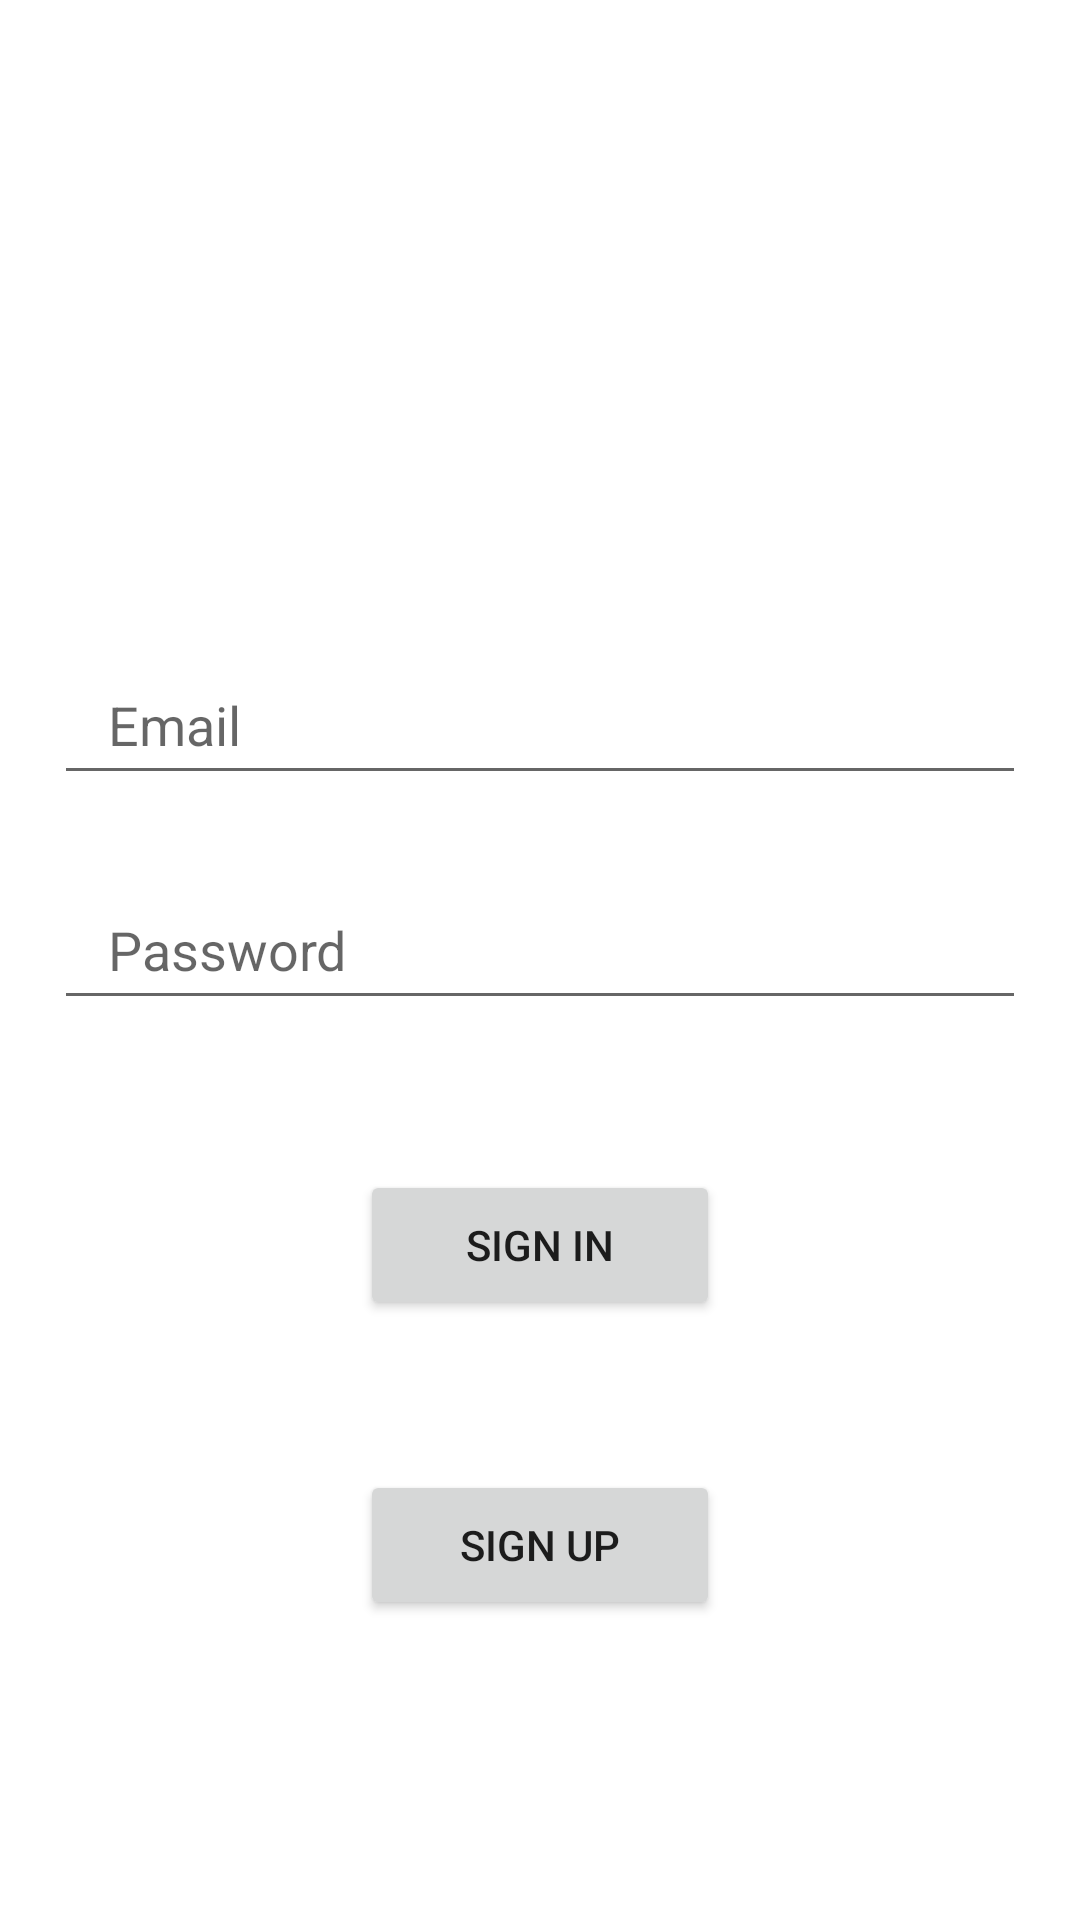

Produce the Android XML layout that renders to this screen, including the resource entries it uses.
<!-- AndroidManifest.xml: application theme Theme.Gerenciador -->
<!-- res/layout/activity_sign_in.xml -->
<?xml version="1.0" encoding="utf-8"?>
<androidx.constraintlayout.widget.ConstraintLayout xmlns:android="http://schemas.android.com/apk/res/android"
    xmlns:app="http://schemas.android.com/apk/res-auto"
    xmlns:tools="http://schemas.android.com/tools"
    android:layout_width="match_parent"
    android:layout_height="match_parent"
    tools:context=".SignIn">

    <androidx.appcompat.widget.AppCompatEditText
        android:id="@+id/edit_email"
        android:layout_width="match_parent"
        android:layout_height="50dp"
        android:layout_marginStart="18dp"
        android:layout_marginEnd="18dp"
        android:layout_marginBottom="25dp"
        android:paddingStart="18dp"
        android:textColor="@color/black"
        android:hint="Email"
        android:inputType="textEmailAddress"
        app:layout_constraintBottom_toTopOf="@id/edit_password" />

    <androidx.appcompat.widget.AppCompatEditText
        android:id="@+id/edit_password"
        android:layout_width="match_parent"
        android:layout_height="50dp"
        android:layout_marginStart="18dp"
        android:layout_marginEnd="18dp"
        android:layout_marginBottom="50dp"
        android:paddingStart="18dp"
        android:textColor="@color/black"
        android:hint="Password"
        android:inputType="textPassword"
        app:layout_constraintBottom_toTopOf="@+id/btn_signin"/>

    <androidx.appcompat.widget.AppCompatButton
        android:id="@+id/btn_signin"
        android:layout_width="match_parent"
        android:layout_height="50dp"
        android:layout_marginHorizontal="120dp"
        android:layout_marginBottom="50dp"
        android:text="Sign In"
        app:layout_constraintBottom_toTopOf="@id/btn_signup" />

    <androidx.appcompat.widget.AppCompatButton
        android:id="@+id/btn_signup"
        android:layout_width="match_parent"
        android:layout_height="50dp"
        android:layout_marginHorizontal="120dp"
        android:layout_marginBottom="100dp"
        android:text="Sign Up"
        app:layout_constraintBottom_toBottomOf="parent" />

</androidx.constraintlayout.widget.ConstraintLayout>
<!-- resources referenced by this layout -->
<resources>
  <color name="black">#FF000000</color>
  <style name="Theme.Gerenciador" parent="Theme.MaterialComponents.DayNight.DarkActionBar">
          
          <item name="colorPrimary">@color/purple_500</item>
          <item name="colorPrimaryVariant">@color/black</item>
          <item name="colorOnPrimary">@color/white</item>
          
          <item name="colorSecondary">@color/teal_200</item>
          <item name="colorSecondaryVariant">@color/teal_700</item>
          <item name="colorOnSecondary">@color/black</item>
          
          <item name="android:statusBarColor" tools:targetApi="l">?attr/colorPrimaryVariant</item>
          
      </style>
  <color name="purple_500">#FF6200EE</color>
  <color name="white">#FFFFFFFF</color>
  <color name="teal_200">#FF03DAC5</color>
  <color name="teal_700">#FF018786</color>
</resources>
